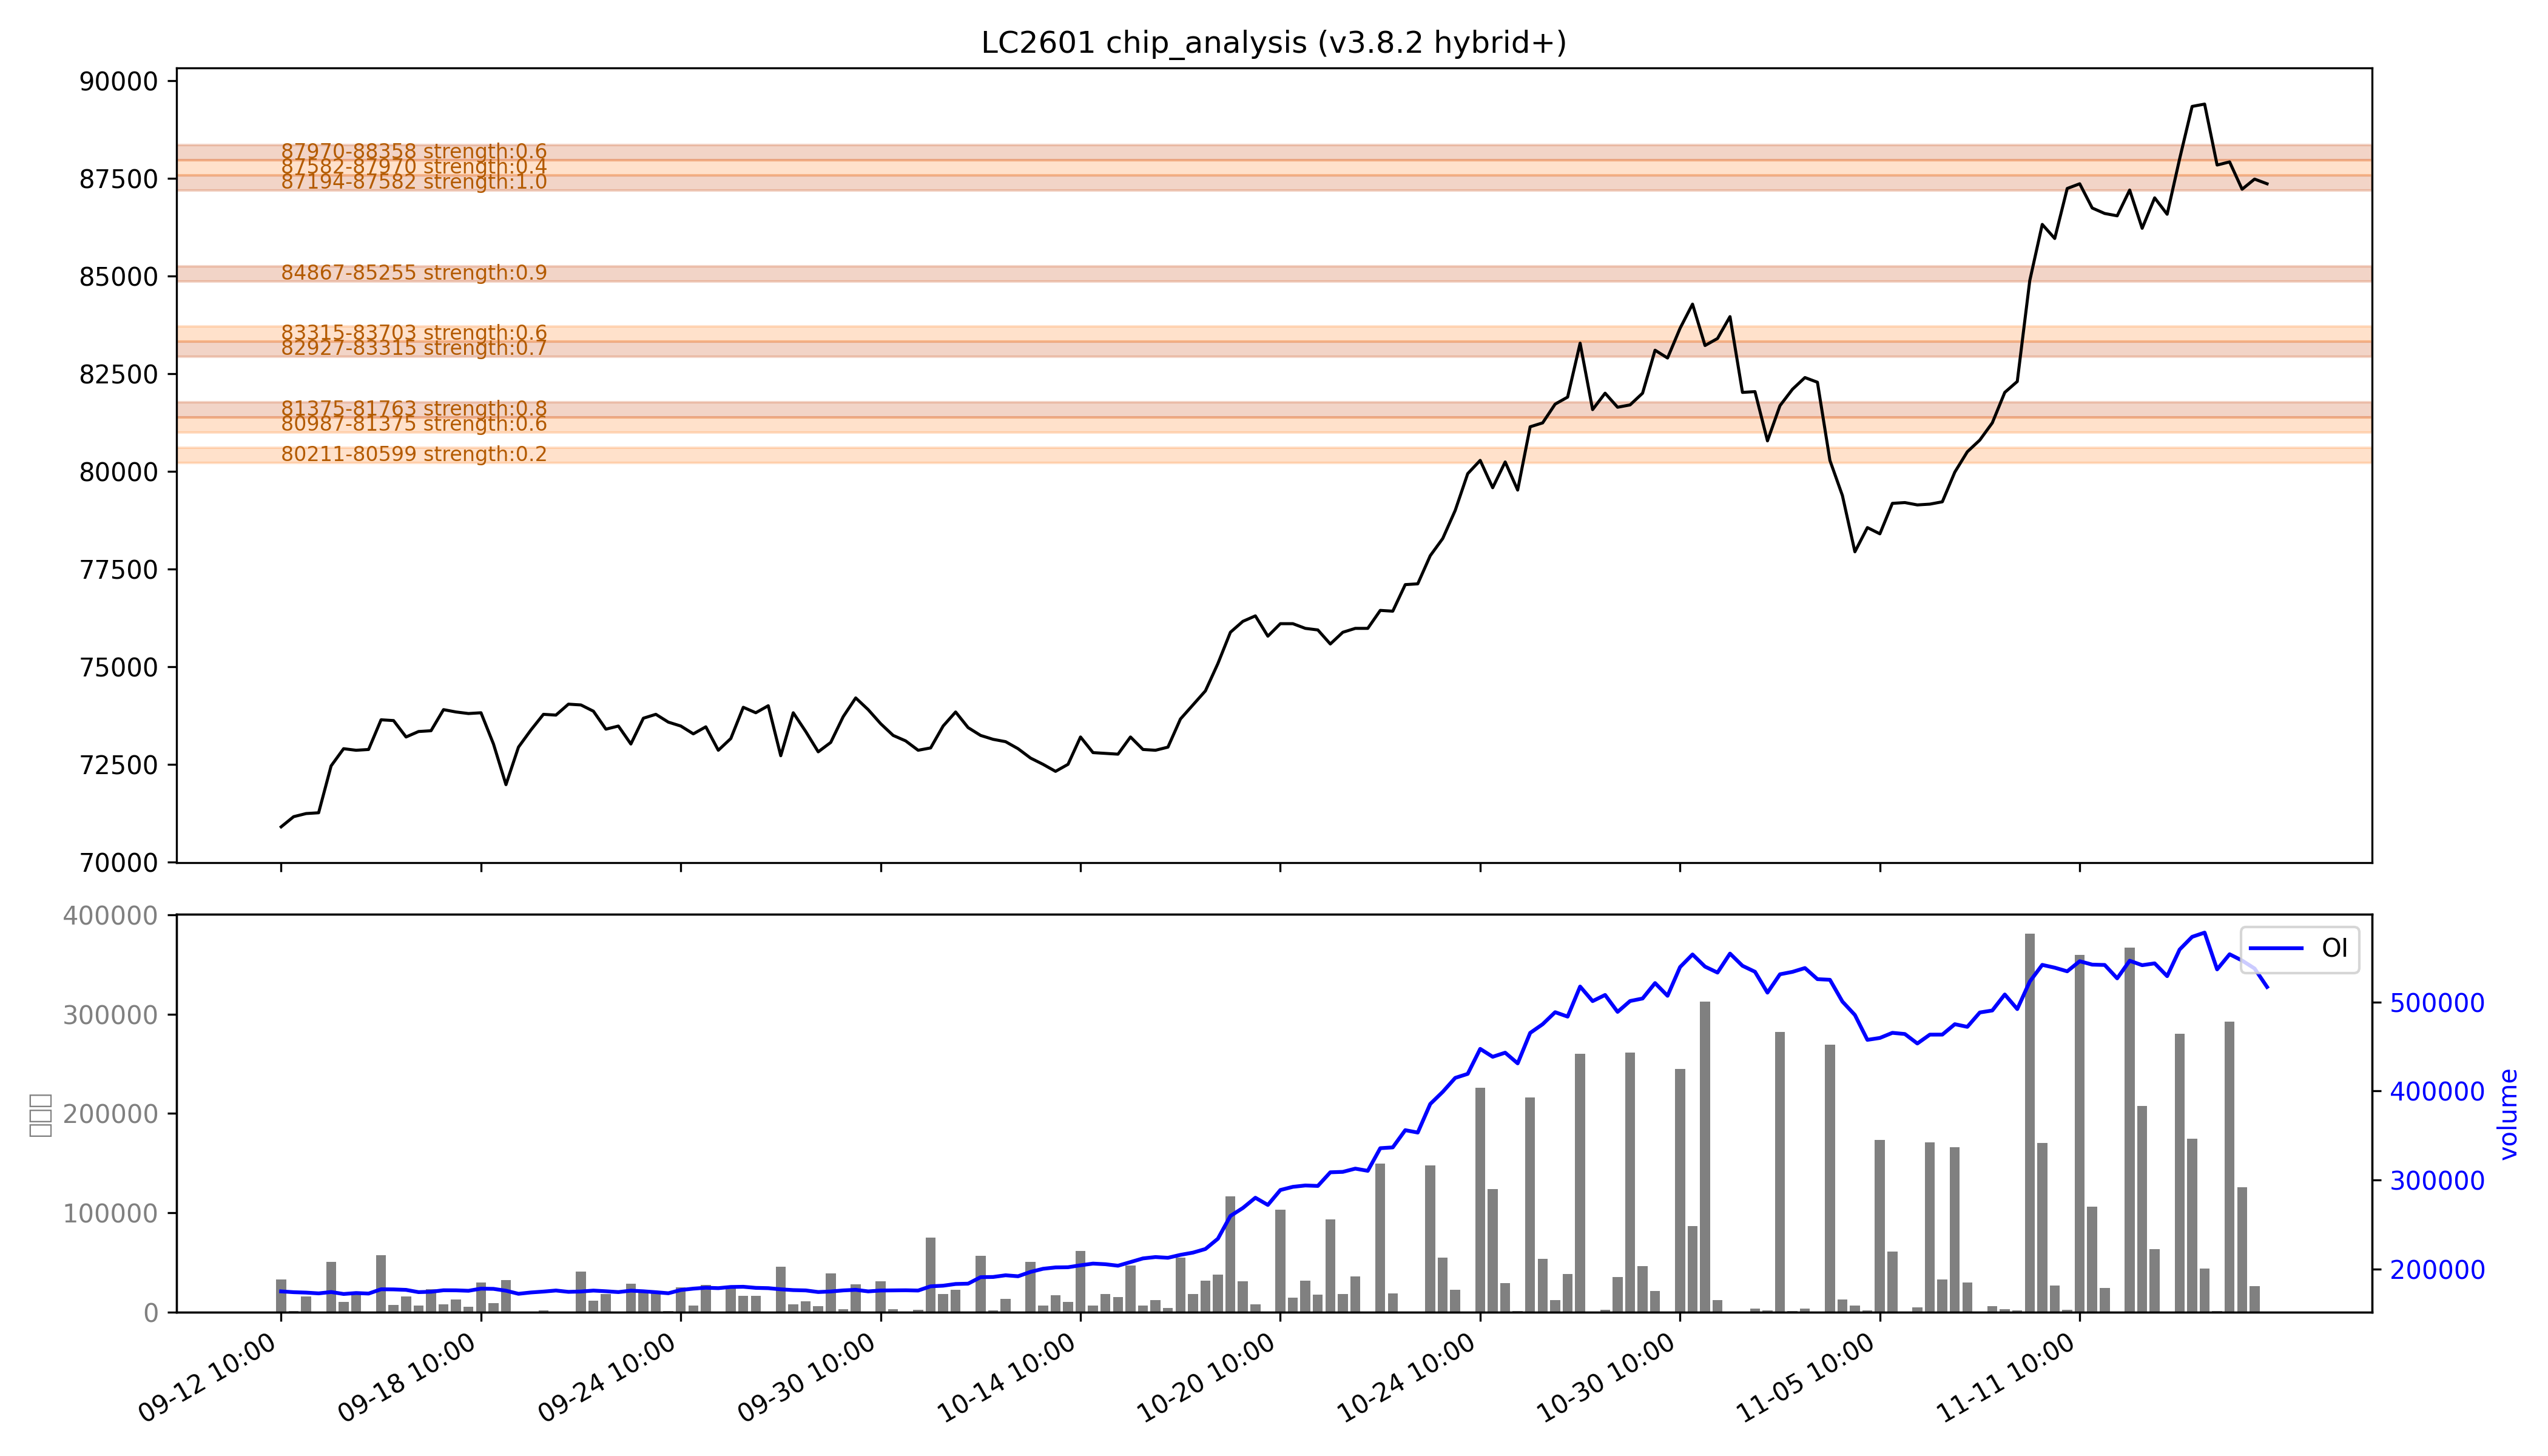

Source data for this figure (header and first rows):
low, high, recent_strength, all_strength, avg_strength, persistent, zone_type
80211, 80599, 0.0, 0.5, 0.2, False, 短期区
80987, 81375, 0.6, 0.6, 0.6, False, 短期区
81375, 81763, 0.8, 0.8, 0.8, True, 持久区
82927, 83315, 0.7, 0.7, 0.7, True, 持久区
83315, 83703, 0.6, 0.6, 0.6, False, 短期区
84867, 85255, 强：0.9, 强：0.9, 强：0.9, True, 持久区
87194, 87582, 强：1.0, 强：1.0, 强：1.0, True, 持久区
87582, 87970, 0.4, 0.4, 0.4, False, 短期区
87970, 88358, 0.6, 0.6, 0.6, True, 持久区
